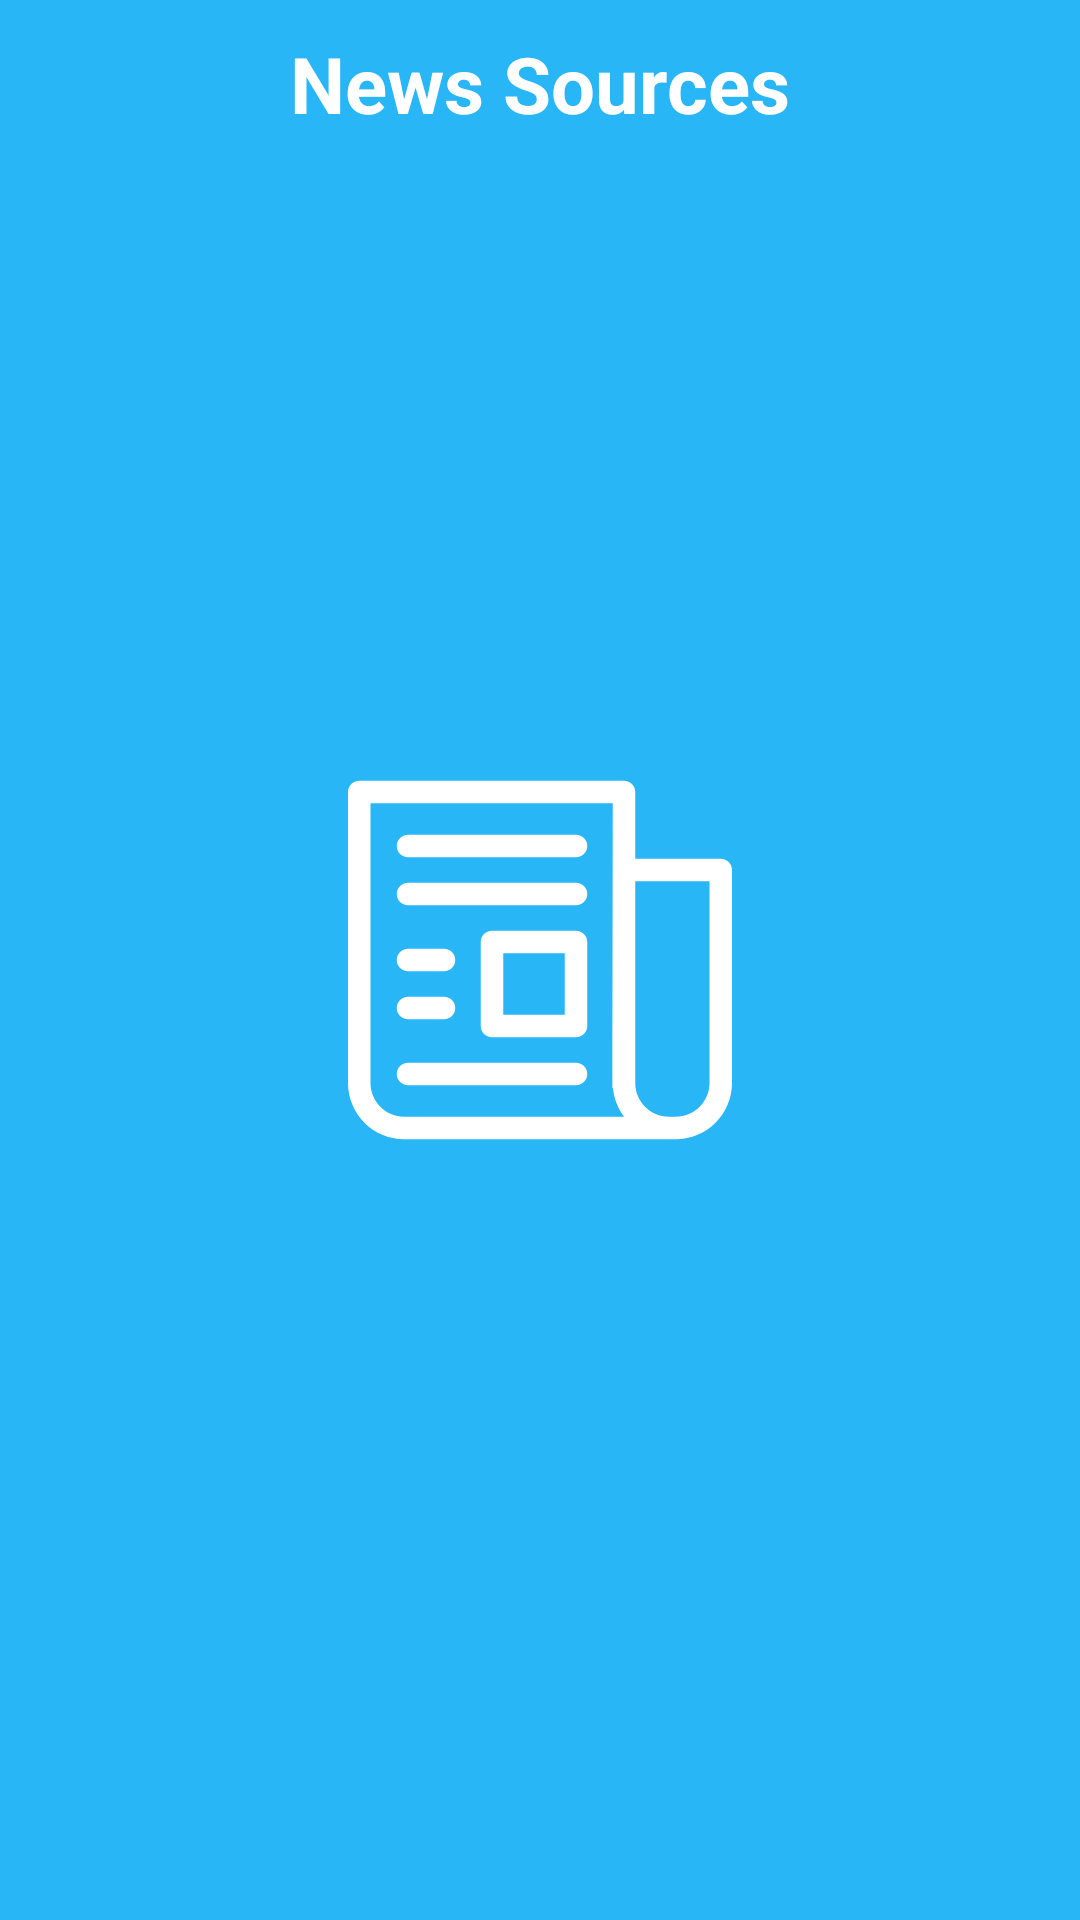

Here is an Android app screen rendered from its layout file. Give the layout XML and the strings, colors and styles it references.
<!-- AndroidManifest.xml: application theme SplashTheme -->
<!-- res/layout/fragment_home.xml -->
<?xml version="1.0" encoding="utf-8"?>
<layout xmlns:android="http://schemas.android.com/apk/res/android"
    xmlns:app="http://schemas.android.com/apk/res-auto"
    xmlns:tools="http://schemas.android.com/tools">

    <data>

        <variable
            name="homeFragment"
            type="com.example.hmzcnbz.newslist.view.HomeFragment" />

        <variable
            name="adapter"
            type="com.example.hmzcnbz.newslist.adapters.NewsAdapter" />
    </data>

    <androidx.constraintlayout.widget.ConstraintLayout
        android:layout_width="match_parent"
        android:layout_height="match_parent"
        tools:context=".view.HomeFragment">

        <androidx.appcompat.widget.Toolbar
            android:id="@+id/toolbarSources"
            android:layout_width="0dp"
            android:layout_height="wrap_content"
            android:background="#29B6F6"
            android:minHeight="?attr/actionBarSize"
            android:theme="?attr/actionBarTheme"
            app:layout_constraintEnd_toEndOf="parent"
            app:layout_constraintStart_toStartOf="parent"
            app:layout_constraintTop_toTopOf="parent">


            <TextView
                android:id="@+id/toolbarBaslik"
                android:layout_width="wrap_content"
                android:layout_height="wrap_content"
                android:layout_gravity="center"
                android:text="News Sources"
                android:textColor="#FFFFFF"
                android:textSize="26sp"
                android:textStyle="bold"
                tools:layout_editor_absoluteX="189dp"
                tools:layout_editor_absoluteY="18dp" />

        </androidx.appcompat.widget.Toolbar>

        <androidx.recyclerview.widget.RecyclerView
            android:id="@+id/recyclerView"
            android:layout_width="0dp"
            android:layout_height="0dp"
            android:adapter="@{adapter}"
            app:layoutManager="androidx.recyclerview.widget.LinearLayoutManager"
            app:layout_constraintBottom_toBottomOf="parent"
            app:layout_constraintEnd_toEndOf="parent"
            app:layout_constraintStart_toStartOf="parent"
            app:layout_constraintTop_toBottomOf="@+id/toolbarSources" />


    </androidx.constraintlayout.widget.ConstraintLayout>
</layout>
<!-- resources referenced by this layout -->
<resources>
  <style name="SplashTheme" parent="Theme.MaterialComponents.Light.NoActionBar">
          <item name="android:windowBackground">@drawable/splash_background</item>
          <item name="android:statusBarColor">#29B6F6</item>
  
      </style>
  <!-- drawable splash_background (drawable) -->
  <?xml version="1.0" encoding="utf-8"?>
  <layer-list xmlns:android="http://schemas.android.com/apk/res/android">
      <item android:drawable="@drawable/bg_gradient" />
      <item
          android:drawable="@drawable/ic_newspaper"
          android:gravity="center" />
  </layer-list>
  <!-- drawable bg_gradient (drawable) -->
  <?xml version="1.0" encoding="utf-8"?>
  <color android:color="#29B6F6"
      xmlns:android="http://schemas.android.com/apk/res/android" />
  <!-- drawable ic_newspaper (drawable) -->
  <vector android:height="128dp" android:viewportHeight="512"
      android:viewportWidth="512" android:width="128dp" xmlns:android="http://schemas.android.com/apk/res/android">
      <path android:fillColor="#ffffff" android:pathData="m497,121h-114v-89c0,-8.284 -6.716,-15 -15,-15h-353c-8.284,0 -15,6.716 -15,15v388c0,41.355 33.645,75 75,75h362c41.355,0 75,-33.645 75,-75v-284c0,-8.284 -6.716,-15 -15,-15zM75,465c-24.813,0 -45,-20.187 -45,-45v-373h323c0,396.466 -0.189,374.424 0.344,380.077 1.304,13.906 6.49,27.019 14.691,37.923zM482,420c0,24.813 -20.187,45 -45,45 -3.366,0 -5.695,0 -9,0 -24.813,0 -45,-20.187 -45,-45v-269h99z"/>
      <path android:fillColor="#ffffff" android:pathData="m304,89h-224c-8.284,0 -15,6.716 -15,15s6.716,15 15,15h224c8.284,0 15,-6.716 15,-15s-6.716,-15 -15,-15z"/>
      <path android:fillColor="#ffffff" android:pathData="m304,153h-224c-8.284,0 -15,6.716 -15,15s6.716,15 15,15h224c8.284,0 15,-6.716 15,-15s-6.716,-15 -15,-15z"/>
      <path android:fillColor="#ffffff" android:pathData="m304,393h-224c-8.284,0 -15,6.716 -15,15s6.716,15 15,15h224c8.284,0 15,-6.716 15,-15s-6.716,-15 -15,-15z"/>
      <path android:fillColor="#ffffff" android:pathData="m304,217h-112c-8.284,0 -15,6.716 -15,15v112c0,8.284 6.716,15 15,15h112c8.284,0 15,-6.716 15,-15v-112c0,-8.284 -6.716,-15 -15,-15zM289,329h-82v-82h82z"/>
      <path android:fillColor="#ffffff" android:pathData="m80,271h48c8.284,0 15,-6.716 15,-15s-6.716,-15 -15,-15h-48c-8.284,0 -15,6.716 -15,15s6.716,15 15,15z"/>
      <path android:fillColor="#ffffff" android:pathData="m80,335h48c8.284,0 15,-6.716 15,-15s-6.716,-15 -15,-15h-48c-8.284,0 -15,6.716 -15,15s6.716,15 15,15z"/>
  </vector>
</resources>
